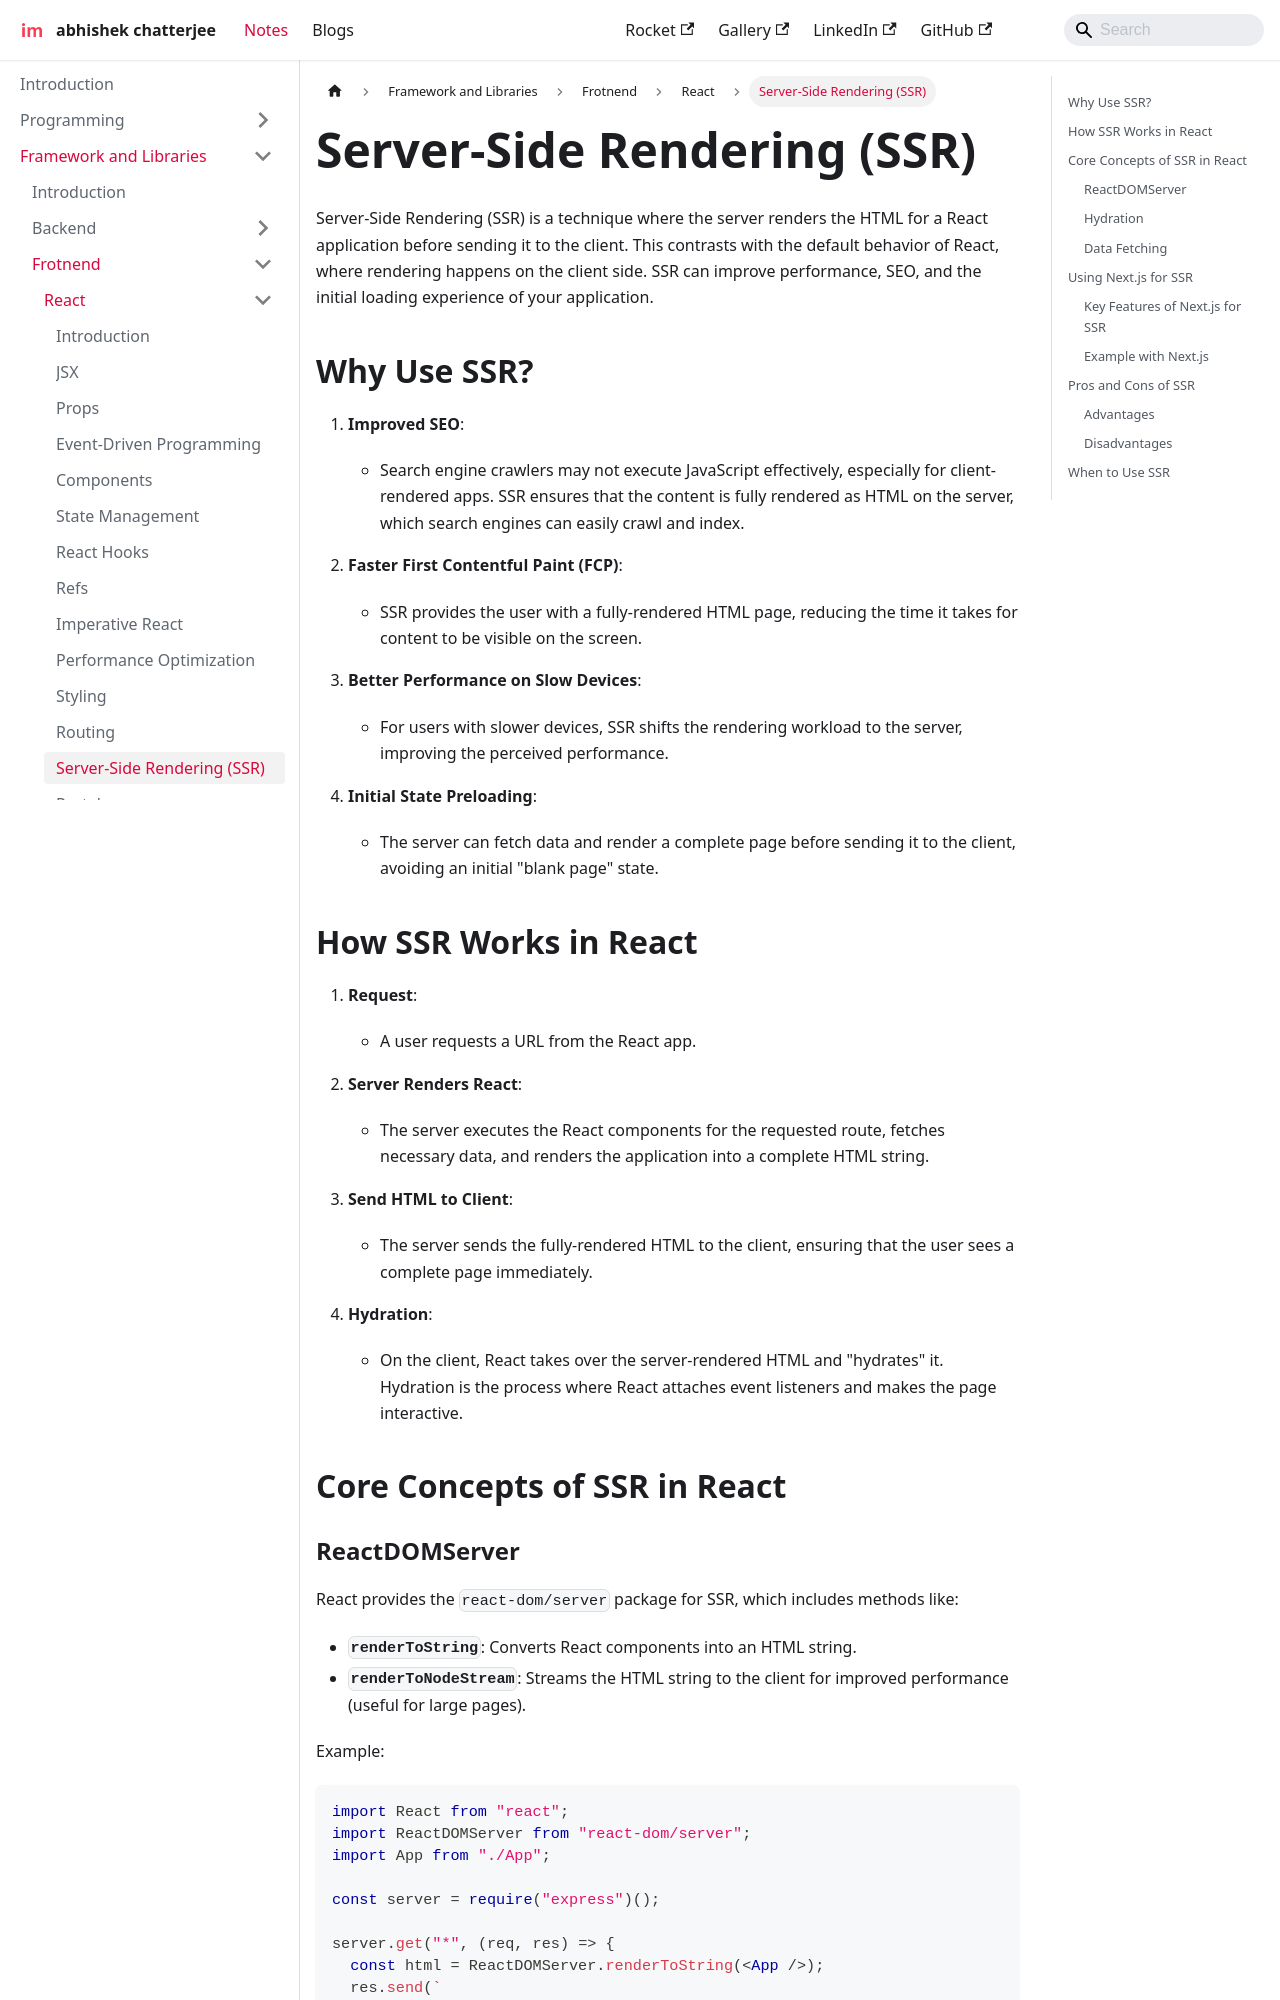

repository: imdeepmind/imdeepmind.github.io · page: docs/frameworks-libraries/frontend/react/ssr/index.html · generator: docusaurus

---
sidebar_position: 13
---

# Server-Side Rendering (SSR)

Server-Side Rendering (SSR) is a technique where the server renders the HTML for a React application before sending it to the client. This contrasts with the default behavior of React, where rendering happens on the client side. SSR can improve performance, SEO, and the initial loading experience of your application.

## Why Use SSR?

1. **Improved SEO**:

   - Search engine crawlers may not execute JavaScript effectively, especially for client-rendered apps. SSR ensures that the content is fully rendered as HTML on the server, which search engines can easily crawl and index.

2. **Faster First Contentful Paint (FCP)**:

   - SSR provides the user with a fully-rendered HTML page, reducing the time it takes for content to be visible on the screen.

3. **Better Performance on Slow Devices**:

   - For users with slower devices, SSR shifts the rendering workload to the server, improving the perceived performance.

4. **Initial State Preloading**:
   - The server can fetch data and render a complete page before sending it to the client, avoiding an initial "blank page" state.

## How SSR Works in React

1. **Request**:
   - A user requests a URL from the React app.
2. **Server Renders React**:

   - The server executes the React components for the requested route, fetches necessary data, and renders the application into a complete HTML string.

3. **Send HTML to Client**:

   - The server sends the fully-rendered HTML to the client, ensuring that the user sees a complete page immediately.

4. **Hydration**:
   - On the client, React takes over the server-rendered HTML and "hydrates" it. Hydration is the process where React attaches event listeners and makes the page interactive.

## Core Concepts of SSR in React
